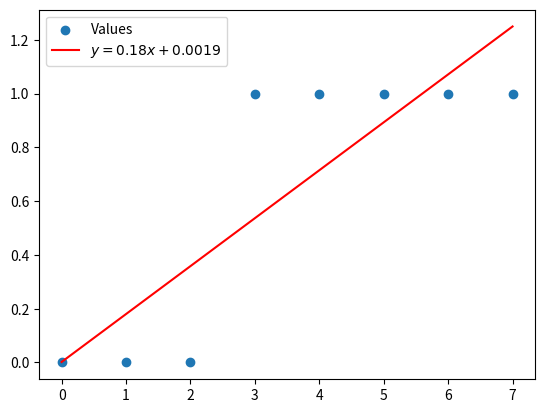

This chart was generated by the following Python code:
import numpy as np
import matplotlib.pyplot as plt

length = 8
xTrain = np.arange(length)
yTrain = np.sort(np.random.randint(0,2,length))

w,b = 0,0
learningRate = 1e-2
iterations = 1000
for i in range(iterations):
    dw = (1/length)*np.dot(w*xTrain+b-yTrain,xTrain.T)
    db = (1/length)*np.sum((w*xTrain+b-yTrain))
    w = w - learningRate*dw
    b = b - learningRate*db
plt.scatter(xTrain,yTrain,label='Values')
plt.plot(xTrain,w*xTrain+b,'r',label=f'$ y={w:.2}x+{b:.2}$')
plt.legend()
plt.show()